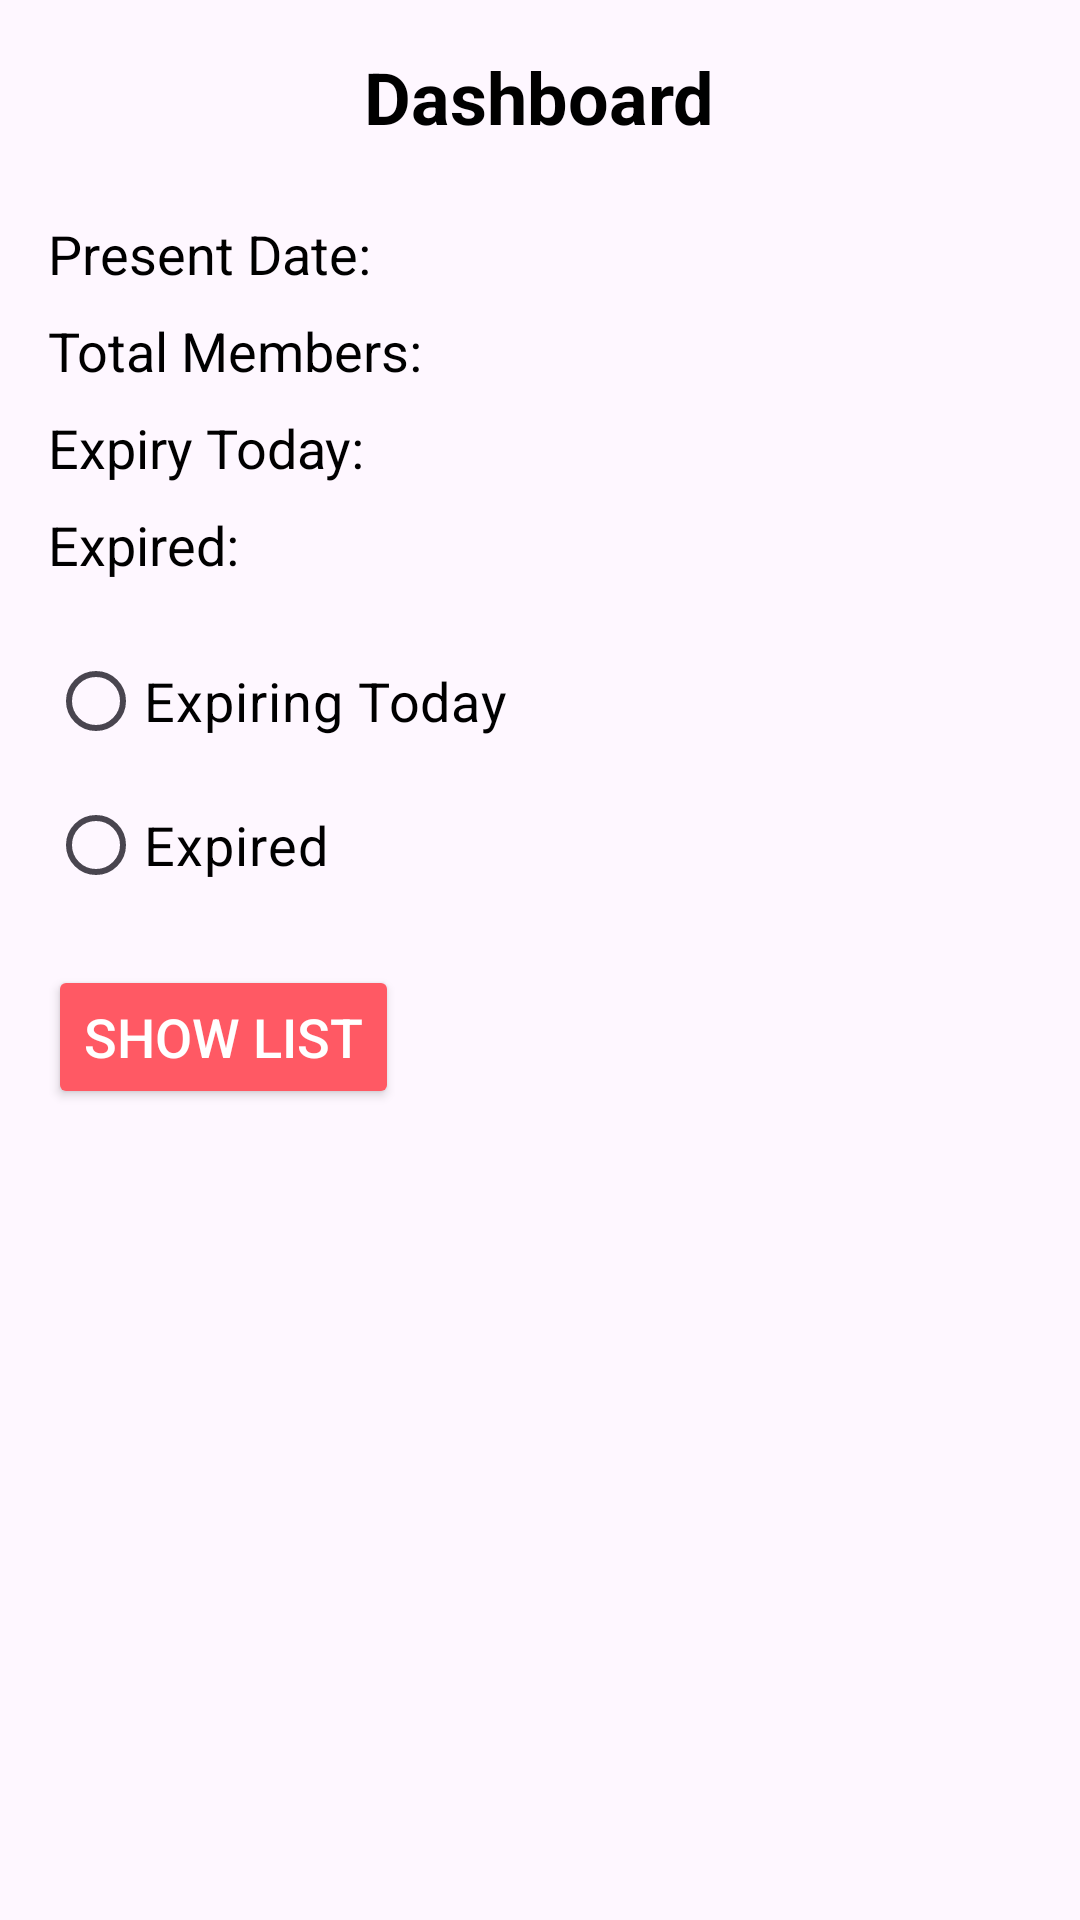

Write the Android layout XML for this screen, with the resource values it uses.
<!-- AndroidManifest.xml: activity theme Theme.Material3.Light.NoActionBar -->
<!-- res/layout/fragment_dashboard_.xml -->
<?xml version="1.0" encoding="utf-8"?>
<LinearLayout xmlns:android="http://schemas.android.com/apk/res/android"
    xmlns:tools="http://schemas.android.com/tools"
    android:layout_width="match_parent"
    android:layout_height="match_parent"
    android:orientation="vertical"
    android:padding="16dp">

















    <TextView
        android:id="@+id/textDashboardTitle"
        android:layout_width="wrap_content"
        android:layout_height="wrap_content"
        android:text="Dashboard"
        android:textStyle="bold"
        android:textSize="24sp"
        android:textColor="@color/black"
        android:layout_gravity="center_horizontal"
        android:layout_marginBottom="24dp"/>

    <TextView
        android:id="@+id/textPresentDate"
        android:layout_width="wrap_content"
        android:layout_height="wrap_content"
        android:text="Present Date: "
        android:textSize="18sp"
        android:textColor="@color/black"/>

    <TextView
        android:id="@+id/textTotalMembers"
        android:layout_width="wrap_content"
        android:layout_height="wrap_content"
        android:layout_marginTop="8dp"
        android:text="Total Members: "
        android:textSize="18sp"
        android:textColor="@color/black"/>

    <TextView
        android:id="@+id/textExpiryToday"
        android:layout_width="wrap_content"
        android:layout_height="wrap_content"
        android:layout_marginTop="8dp"
        android:text="Expiry Today: "
        android:textSize="18sp"
        android:textColor="@color/black"/>










    <TextView
        android:id="@+id/textExpired"
        android:layout_width="wrap_content"
        android:layout_height="wrap_content"
        android:layout_marginTop="8dp"
        android:text="Expired:"
        android:textSize="18sp"
        android:textColor="@color/black"/>

    <RadioGroup
        android:id="@+id/radioGroup"
        android:layout_width="wrap_content"
        android:layout_height="wrap_content"
        android:layout_marginTop="16dp"
        android:orientation="vertical">









        <RadioButton
            android:id="@+id/radioExpiringToday"
            android:layout_width="wrap_content"
            android:layout_height="wrap_content"
            android:text="Expiring Today"
            android:textSize="18sp"
            android:textColor="@color/black"/>

        <RadioButton
            android:id="@+id/radioExpired"
            android:layout_width="wrap_content"
            android:layout_height="wrap_content"
            android:text="Expired"
            android:textSize="18sp"
            android:textColor="@color/black"/>
    </RadioGroup>

    <Button
        android:id="@+id/btnShowList"
        android:layout_width="wrap_content"
        android:layout_height="wrap_content"
        android:layout_marginTop="16dp"
        android:text="Show List"
        android:textSize="18sp"
        android:backgroundTint="@color/my_primary"
        android:textColor="@color/white"/>

    <androidx.recyclerview.widget.RecyclerView
        android:id="@+id/recyclerView"
        android:layout_width="match_parent"
        android:layout_height="wrap_content"
        android:layout_marginTop="16dp"/>

</LinearLayout>
<!-- resources referenced by this layout -->
<resources>
  <color name="black">#FF000000</color>
  <color name="my_primary">#FF5964</color>
  <color name="white">#FFFFFFFF</color>
  <string name="app_name">MyGym</string>
</resources>
